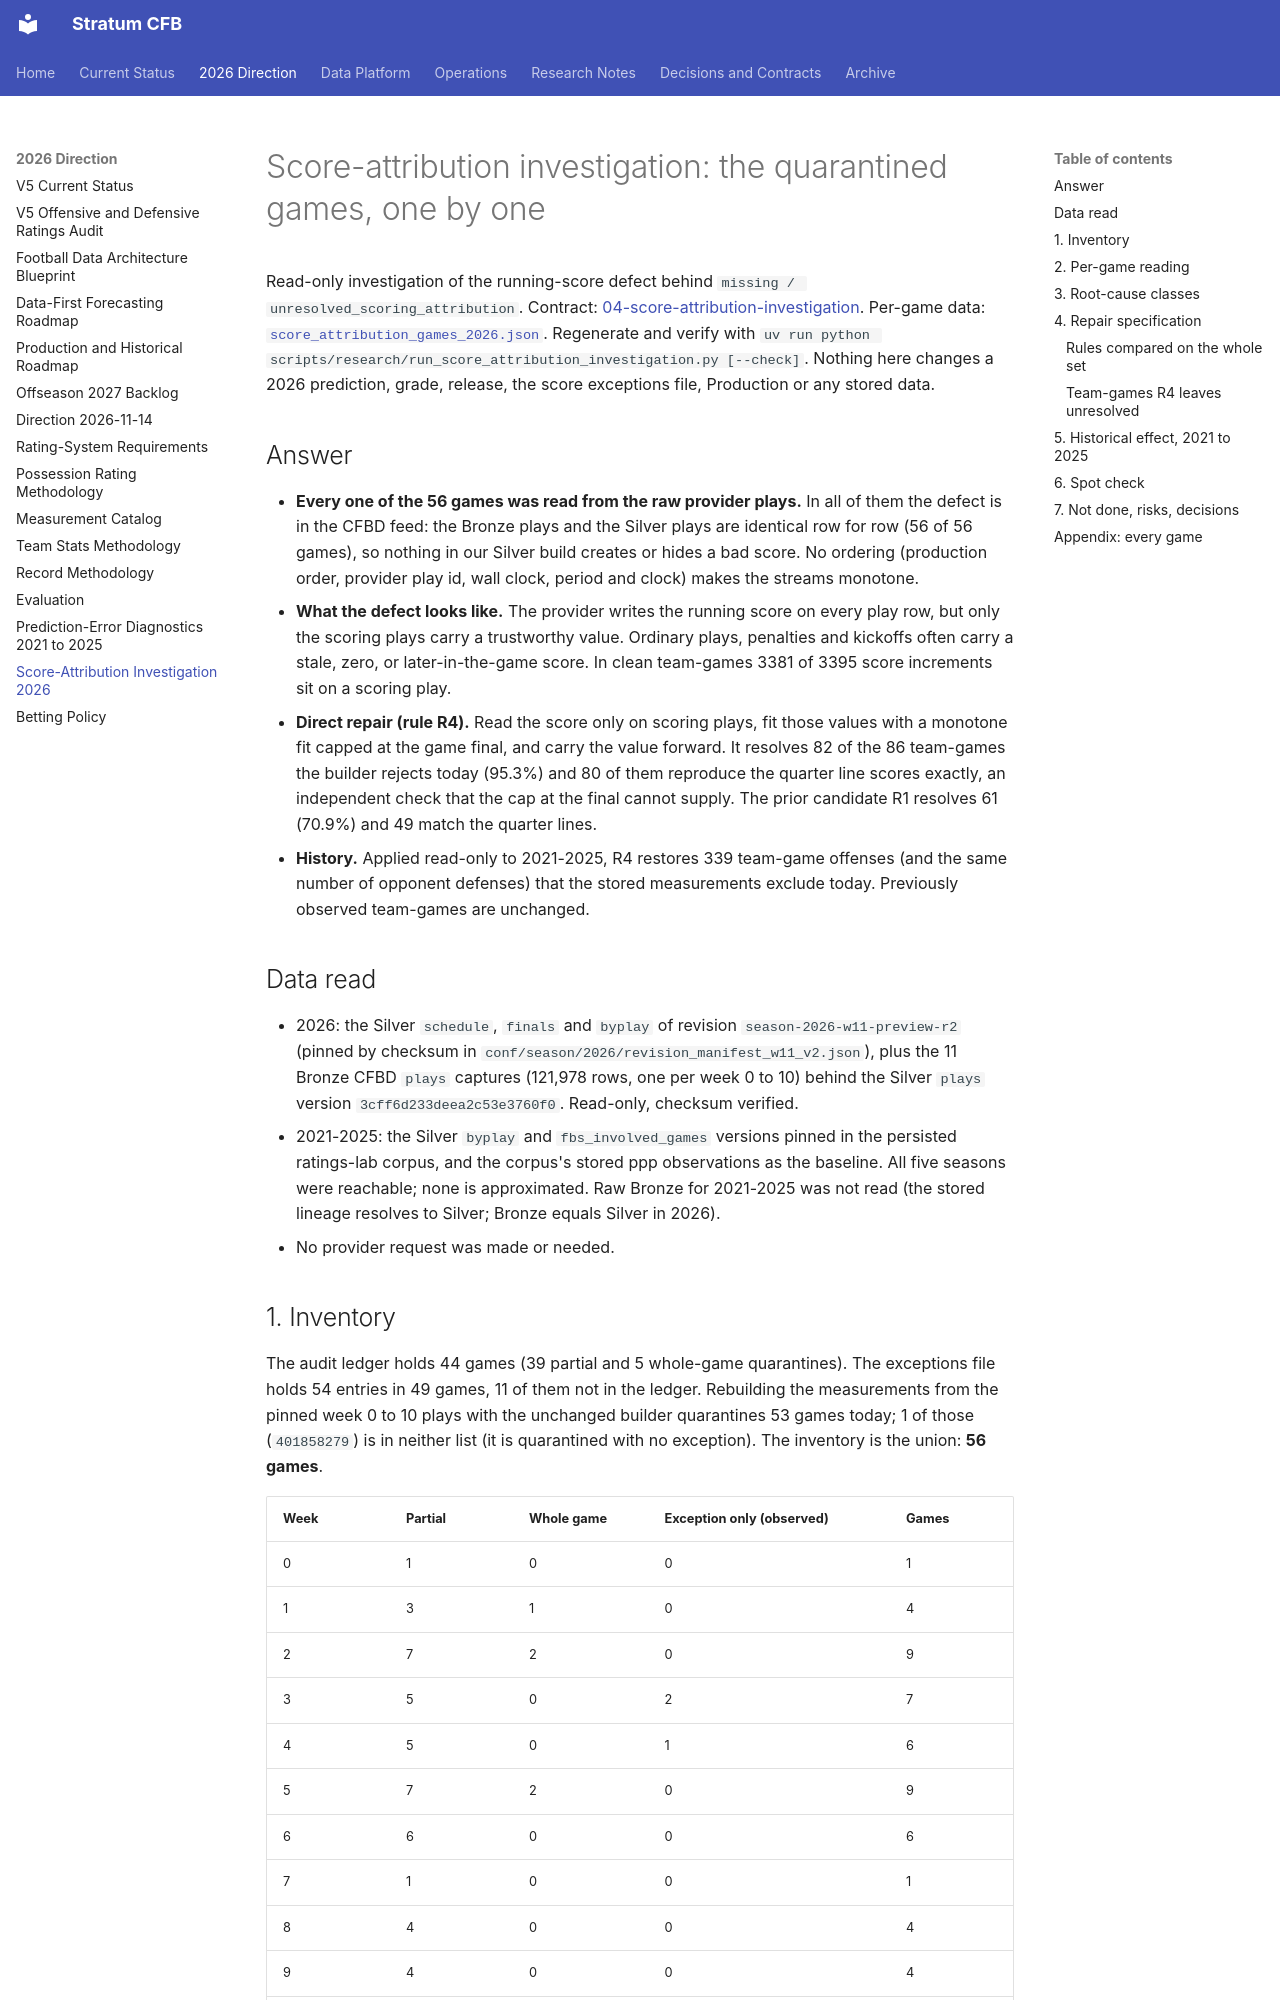

repository: connorkitchings/CKsPicks-CFB · page: modeling/score_attribution_investigation_2026/index.html · generator: mkdocs

# Score-attribution investigation: the quarantined games, one by one

Read-only investigation of the running-score defect behind `missing / unresolved_scoring_attribution`. Contract: [04-score-attribution-investigation](../plans/2026-11-12/04-score-attribution-investigation.md). Per-game data: [`score_attribution_games_2026.json`](evidence/score_attribution_games_2026.json). Regenerate and verify with `uv run python scripts/research/run_score_attribution_investigation.py [--check]`. Nothing here changes a 2026 prediction, grade, release, the score exceptions file, Production or any stored data.

## Answer

- **Every one of the 56 games was read from the raw provider plays.** In all of them the defect is in the CFBD feed: the Bronze plays and the Silver plays are identical row for row (56 of 56 games), so nothing in our Silver build creates or hides a bad score. No ordering (production order, provider play id, wall clock, period and clock) makes the streams monotone.
- **What the defect looks like.** The provider writes the running score on every play row, but only the scoring plays carry a trustworthy value. Ordinary plays, penalties and kickoffs often carry a stale, zero, or later-in-the-game score. In clean team-games 3381 of 3395 score increments sit on a scoring play.
- **Direct repair (rule R4).** Read the score only on scoring plays, fit those values with a monotone fit capped at the game final, and carry the value forward. It resolves 82 of the 86 team-games the builder rejects today (95.3%) and 80 of them reproduce the quarter line scores exactly, an independent check that the cap at the final cannot supply. The prior candidate R1 resolves 61 (70.9%) and 49 match the quarter lines.
- **History.** Applied read-only to 2021-2025, R4 restores 339 team-game offenses (and the same number of opponent defenses) that the stored measurements exclude today. Previously observed team-games are unchanged.

## Data read

- 2026: the Silver `schedule`, `finals` and `byplay` of revision `season-2026-w11-preview-r2` (pinned by checksum in `conf/season/2026/revision_manifest_w11_v2.json`), plus the 11 Bronze CFBD `plays` captures (121,978 rows, one per week 0 to 10) behind the Silver `plays` version `3cff6d233deea2c53e3760f0`. Read-only, checksum verified.
- 2021-2025: the Silver `byplay` and `fbs_involved_games` versions pinned in the persisted ratings-lab corpus, and the corpus's stored ppp observations as the baseline. All five seasons were reachable; none is approximated. Raw Bronze for 2021-2025 was not read (the stored lineage resolves to Silver; Bronze equals Silver in 2026).
- No provider request was made or needed.

## 1. Inventory

The audit ledger holds 44 games (39 partial and 5 whole-game quarantines). The exceptions file holds 54 entries in 49 games, 11 of them not in the ledger. Rebuilding the measurements from the pinned week 0 to 10 plays with the unchanged builder quarantines 53 games today; 1 of those (`401858279`) is in neither list (it is quarantined with no exception). The inventory is the union: **56 games**.

| Week | Partial | Whole game | Exception only (observed) | Games |
|---|---|---|---|---|
| 0 | 1 | 0 | 0 | 1 |
| 1 | 3 | 1 | 0 | 4 |
| 2 | 7 | 2 | 0 | 9 |
| 3 | 5 | 0 | 2 | 7 |
| 4 | 5 | 0 | 1 | 6 |
| 5 | 7 | 2 | 0 | 9 |
| 6 | 6 | 0 | 0 | 6 |
| 7 | 1 | 0 | 0 | 1 |
| 8 | 4 | 0 | 0 | 4 |
| 9 | 4 | 0 | 0 | 4 |
| 10 | 4 | 1 | 0 | 5 |
| all | 47 | 6 | 3 | 56 |

Partial means one team's offense and the opponent's defense are excluded; whole game means all four role observations are excluded; exception only means the game is declared in the exceptions file but the builder still observes it. The 44 ledger games reproduce the audit's classification (39 partial, 5 whole). The stored event totals of the ledger games were reproduced for 44 of 44.
